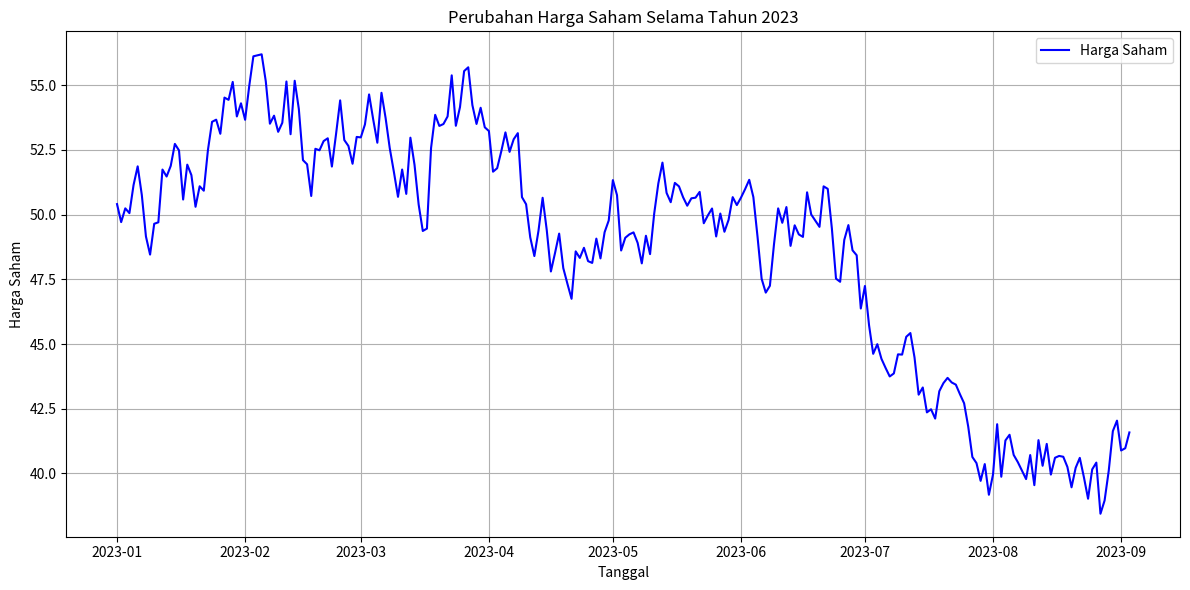

Source code (Python):
import pandas as pd
import numpy as np
import matplotlib.pyplot as plt

# Membuat data sintetis
tanggal = pd.date_range(start="2023-01-01", end="2023-09-03", freq='D')
harga_saham = np.random.randn(len(tanggal)).cumsum() + 50 #random walk

df = pd.DataFrame({
    'Tanggal': tanggal,
    'Harga Saham': harga_saham
})

# Membuat line plot
plt.figure(figsize=(12, 6))
plt.plot (df['Tanggal'], df['Harga Saham'], color='blue', label='Harga Saham')
plt.title('Perubahan Harga Saham Selama Tahun 2023')
plt.xlabel('Tanggal')
plt.ylabel('Harga Saham')
plt.legend()
plt.grid(True)
plt.tight_layout()
plt.show()